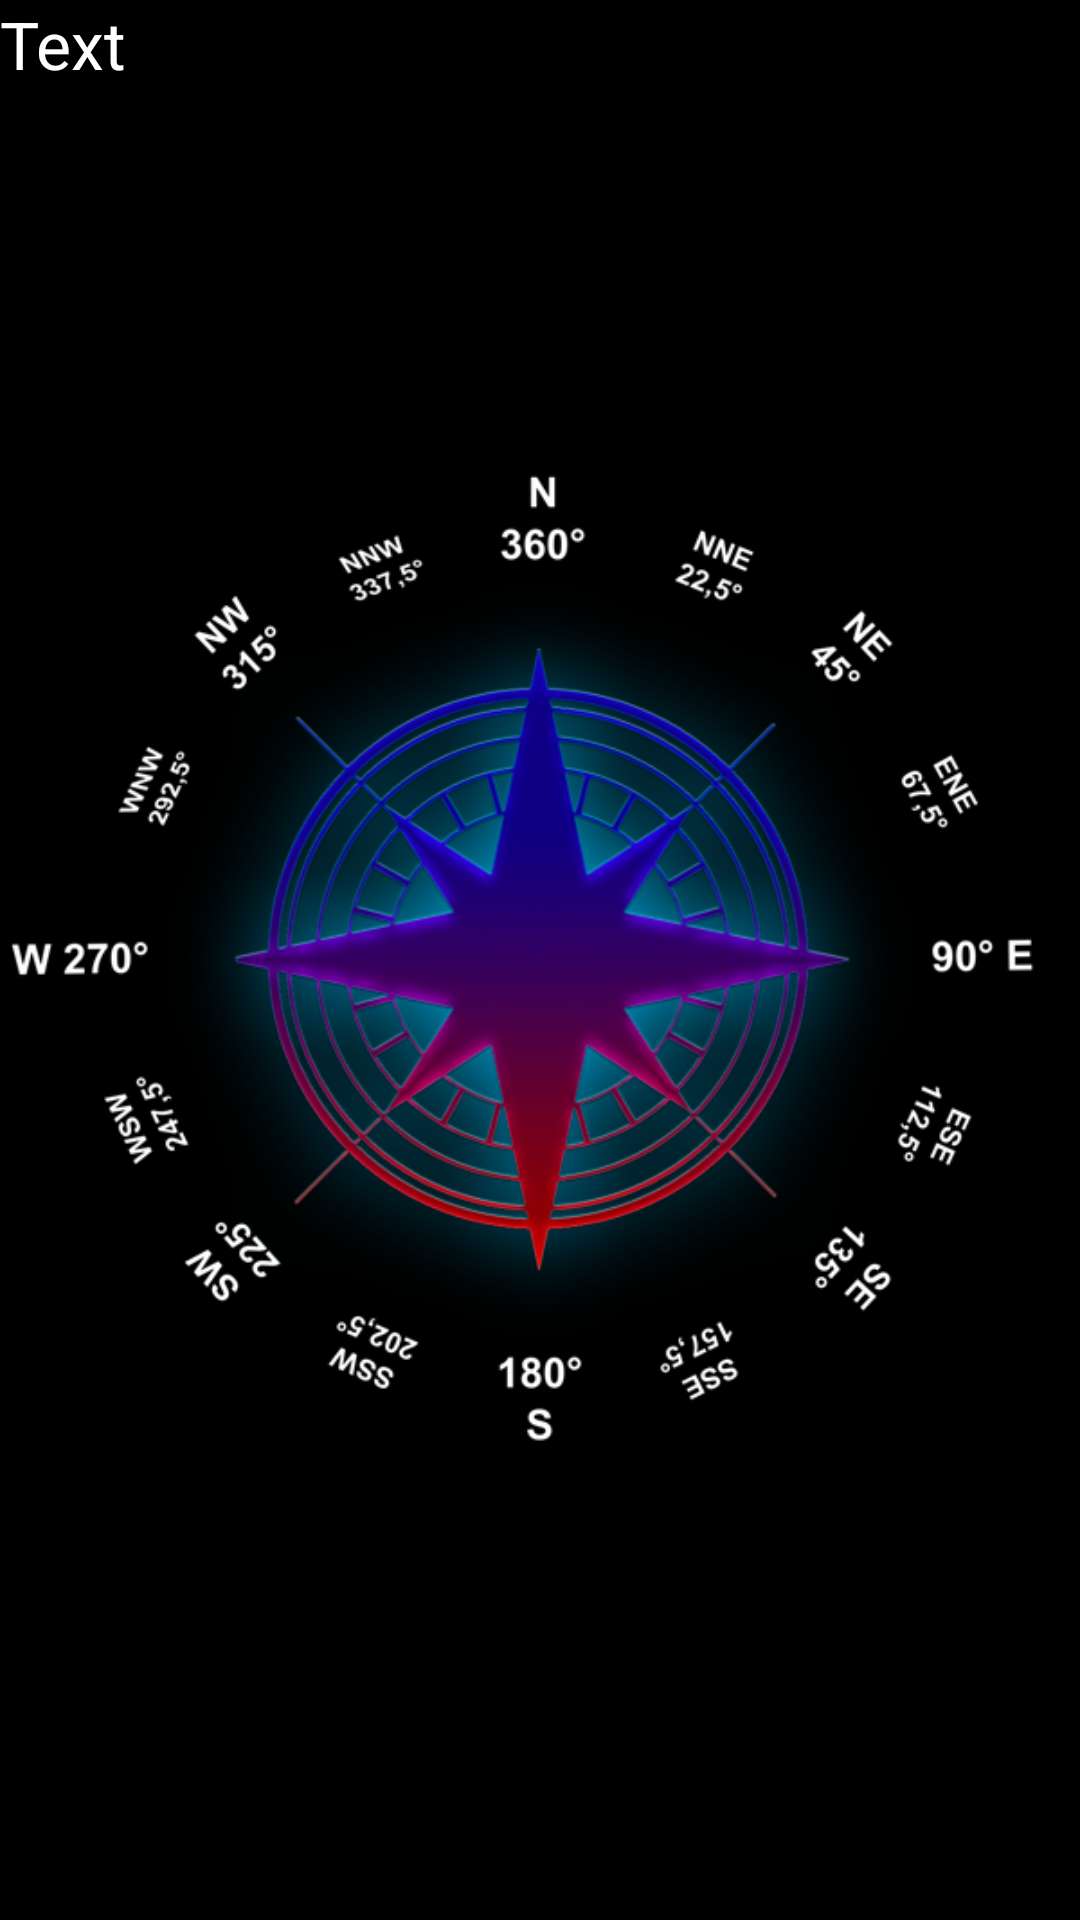

This screen was rendered from an Android layout file. Write that file and the resources it references.
<!-- AndroidManifest.xml: application theme Theme.MireaProject_lesson3 -->
<!-- res/layout/fragment_compas.xml -->
<?xml version="1.0" encoding="utf-8"?>
<androidx.constraintlayout.widget.ConstraintLayout xmlns:android="http://schemas.android.com/apk/res/android"
    xmlns:app="http://schemas.android.com/apk/res-auto"
    xmlns:tools="http://schemas.android.com/tools"
    android:id="@+id/frameLayout"
    android:layout_width="match_parent"
    android:layout_height="match_parent"
    android:background="@color/black"
    tools:context=".ui.compas.CompasFragment">

    <TextView
        android:id="@+id/tvDegree"
        android:layout_width="0dp"
        android:layout_height="wrap_content"
        android:text="Text"
        android:textColor="@color/white"
        android:textSize="22sp"
        app:layout_constraintEnd_toEndOf="parent"
        app:layout_constraintStart_toStartOf="parent"
        app:layout_constraintTop_toTopOf="parent" />

    
    <ImageView
        android:id="@+id/ivDynamic"
        android:layout_width="match_parent"
        android:layout_height="match_parent"
        android:src="@drawable/img_compass_dinamic"
        app:layout_constraintBottom_toBottomOf="@+id/imageView2"
        app:layout_constraintEnd_toEndOf="parent"
        app:layout_constraintStart_toStartOf="@+id/tvDegree"
        app:layout_constraintTop_toTopOf="@+id/tvDegree" />

    <ImageView
        android:id="@+id/imageView2"
        android:layout_width="match_parent"
        android:layout_height="match_parent"
        android:src="@drawable/img_compass_static"
        app:layout_constraintBottom_toBottomOf="parent"
        app:layout_constraintEnd_toEndOf="parent"
        app:layout_constraintHorizontal_bias="1.0"
        app:layout_constraintStart_toStartOf="@+id/tvDegree"
        app:layout_constraintTop_toTopOf="@+id/tvDegree"
        app:layout_constraintVertical_bias="1.0" />


</androidx.constraintlayout.widget.ConstraintLayout>
<!-- resources referenced by this layout -->
<resources>
  <color name="black">#FF000000</color>
  <color name="white">#FFFFFFFF</color>
  <!-- drawable img_compass_dinamic: png bitmap (drawable, 29905 bytes) -->
  <!-- drawable img_compass_static: png bitmap (drawable, 161362 bytes) -->
  <style name="Theme.MireaProject_lesson3" parent="Theme.MaterialComponents.DayNight.NoActionBar">
          
          <item name="colorPrimary">@color/purple_500</item>
          <item name="colorPrimaryVariant">@color/purple_700</item>
          <item name="colorOnPrimary">@color/white</item>
          
          <item name="colorSecondary">@color/teal_200</item>
          <item name="colorSecondaryVariant">@color/teal_700</item>
          <item name="colorOnSecondary">@color/black</item>
          
          <item name="android:statusBarColor">?attr/colorPrimaryVariant</item>
          
      </style>
  <color name="purple_500">#FF6200EE</color>
  <color name="purple_700">#191970</color>
  <color name="teal_200">#FF03DAC5</color>
  <color name="teal_700">#FF018786</color>
</resources>
